Run: headless pygame with SDL's dummy video driver; simulated clock (each Clock.tick advances the game by its frame time, no real sleeping); random seed 0; keys injected as events and as key.get_pressed() state; no mouse input; restart key C tapped at the start of phases 3 and 4.
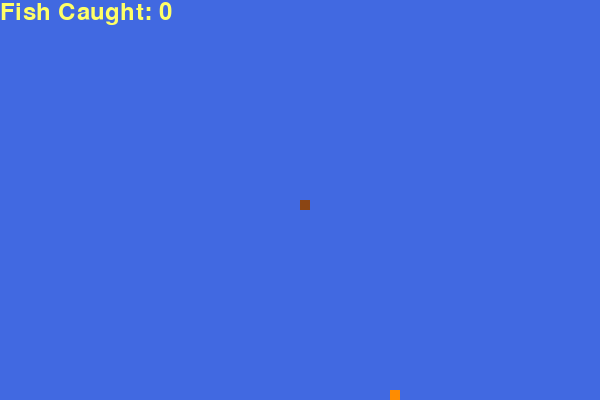
Frame 1 of 4 · flips 1–60 · no input
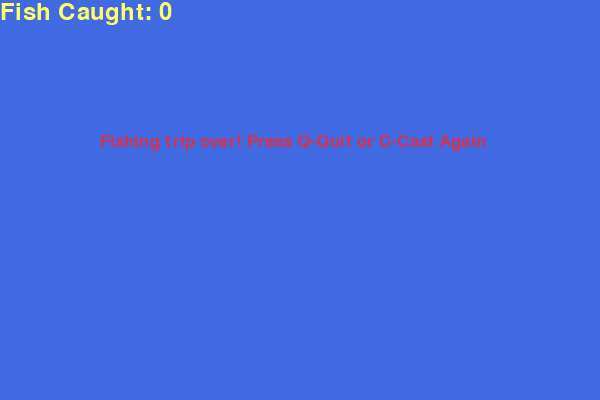
Frame 2 of 4 · flips 61–180 · tapped SPACE, RETURN · held RIGHT (→), D
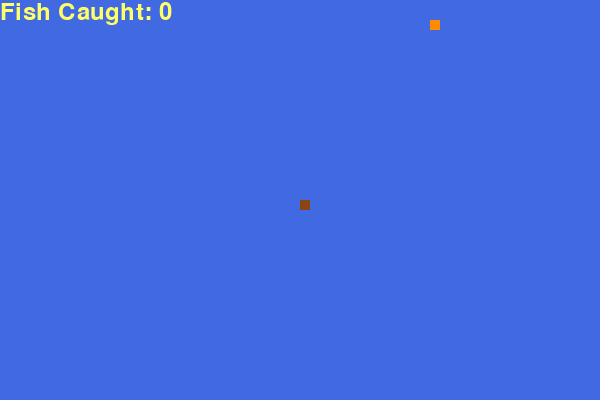
Frame 3 of 4 · flips 181–300 · tapped C · held DOWN (↓), S
Frame 4 of 4 · flips 301–420 · tapped C · held LEFT (←), A, UP (↑), W · screen same as frame 2, image omitted

The pygame program that drew these frames:

import pygame
import time
import random

# Initialize Pygame
pygame.init()

# Define colors
water_blue = (65, 105, 225)  # Deep blue for water
boat_color = (139, 69, 19)   # Brown for boat
fish_color = (255, 140, 0)   # Orange for fish
fishing_line_color = (255, 255, 255)  # White for fishing line
score_color = (255, 255, 102)  # Yellow for score
text_color = (255, 255, 255)  # White for text
game_over_color = (213, 50, 80)  # Red for game over
win_color = (0, 255, 0)  # Green for win message
powerup_color = (147, 112, 219)  # Purple for power-ups

# Fishing game variables
fishing_lines = []  # List to store active fishing lines
line_speed = 3  # Speed multiplier for fishing lines
line_size = 3  # Default size of fishing lines
max_line_size = 9  # Maximum size of fishing lines with power-ups
powerup_active = False  # Flag to track if a power-up is on screen
powerup_x = 0  # Power-up x coordinate
powerup_y = 0  # Power-up y coordinate
powerup_timer = 0  # Timer for spawning power-ups

# Display dimensions
dis_width = 600
dis_height = 400

# Create display window
dis = pygame.display.set_mode((dis_width, dis_height))
pygame.display.set_caption('Fishing Adventure')

# Clock for controlling the game's frame rate
clock = pygame.time.Clock()
boat_size = 10
game_speed = 15

# Font styles for score and messages
font_style = pygame.font.SysFont("bahnschrift", 25)
score_font = pygame.font.SysFont("comicsansms", 35)

def draw_boat(boat_size, boat_segments):
    """Draws the fishing boat on the screen."""
    for segment in boat_segments:
        pygame.draw.rect(dis, boat_color, [segment[0], segment[1], boat_size, boat_size])

def draw_fishing_lines():
    """Draws all active fishing lines."""
    for line in fishing_lines:
        pygame.draw.rect(dis, fishing_line_color, [line[0], line[1], line_size, line_size])

def draw_powerup():
    """Draws the power-up if active."""
    if powerup_active:
        pygame.draw.rect(dis, powerup_color, [powerup_x, powerup_y, boat_size, boat_size])

def your_catch(score):
    """Displays the current fish caught."""
    value = score_font.render("Fish Caught: " + str(score), True, score_color)
    dis.blit(value, [0, 0])

def message(msg, color):
    """Displays a message on the screen."""
    mesg = font_style.render(msg, True, color)
    dis.blit(mesg, [dis_width / 6, dis_height / 3])

def gameLoop():
    game_over = False
    game_close = False
    
    # Starting position of the boat
    x1 = dis_width / 2
    y1 = dis_height / 2
    x1_change = 0
    y1_change = 0
    
    boat_segments = []
    boat_length = 1
    
    # Set initial fish coordinates
    fish_x = round(random.randrange(0, dis_width - boat_size) / 10.0) * 10.0
    fish_y = round(random.randrange(0, dis_height - boat_size) / 10.0) * 10.0
    
    # Add fishing line direction variables
    line_direction_x = 0
    line_direction_y = 0
    
    # Add a maximum score to reach
    max_score = 100
    
    # Power-up variables
    global powerup_active, powerup_x, powerup_y, powerup_timer, line_size
    powerup_active = False
    powerup_timer = 0
    line_size = 3  # Reset line size at start of game

    while not game_over:

        # Game Over screen loop
        while game_close:
            dis.fill(water_blue)
            if boat_length - 1 >= max_score:
                message("You're a master angler! Fish: " + str(boat_length - 1) + " Press Q-Quit or C-Play Again", win_color)
            else:
                message("Fishing trip over! Press Q-Quit or C-Cast Again", game_over_color)
            your_catch(boat_length - 1)
            pygame.display.update()

            # Event loop for game over screen
            for event in pygame.event.get():
                if event.type == pygame.KEYDOWN:
                    if event.key == pygame.K_q:
                        game_over = True
                        game_close = False
                    if event.key == pygame.K_c:
                        gameLoop()

        for event in pygame.event.get():
            if event.type == pygame.QUIT:
                game_over = True
            if event.type == pygame.KEYDOWN:
                # Change boat direction based on arrow keys
                if event.key == pygame.K_LEFT:
                    x1_change = -boat_size
                    y1_change = 0
                    line_direction_x = -1
                    line_direction_y = 0
                elif event.key == pygame.K_RIGHT:
                    x1_change = boat_size
                    y1_change = 0
                    line_direction_x = 1
                    line_direction_y = 0
                elif event.key == pygame.K_UP:
                    y1_change = -boat_size
                    x1_change = 0
                    line_direction_x = 0
                    line_direction_y = -1
                elif event.key == pygame.K_DOWN:
                    y1_change = boat_size
                    x1_change = 0
                    line_direction_x = 0
                    line_direction_y = 1
                # Cast fishing line with spacebar
                elif event.key == pygame.K_SPACE:
                    if line_direction_x != 0 or line_direction_y != 0:
                        fishing_lines.append([x1, y1, line_direction_x, line_direction_y])

        # Check for collision with boundaries (boat can't go on land)
        if x1 >= dis_width or x1 < 0 or y1 >= dis_height or y1 < 0:
            game_close = True

        # Update boat's position
        x1 += x1_change
        y1 += y1_change
        dis.fill(water_blue)
        pygame.draw.rect(dis, fish_color, [fish_x, fish_y, boat_size, boat_size])
        
        # Handle power-up spawning and collection
        powerup_timer += 1
        if not powerup_active and powerup_timer > 300:  # Spawn power-up every ~5 seconds
            powerup_active = True
            powerup_x = round(random.randrange(0, dis_width - boat_size) / 10.0) * 10.0
            powerup_y = round(random.randrange(0, dis_height - boat_size) / 10.0) * 10.0
            powerup_timer = 0
        
        # Draw power-up if active
        if powerup_active:
            draw_powerup()
            
            # Check if boat collected power-up
            if x1 == powerup_x and y1 == powerup_y:
                powerup_active = False
                if line_size < max_line_size:
                    line_size += 2  # Increase fishing line size
                powerup_timer = 0

        # Update and draw fishing lines
        for line in fishing_lines[:]:
            line[0] += line[2] * boat_size * line_speed
            line[1] += line[3] * boat_size * line_speed
            
            # Remove fishing lines that are off-screen
            if (line[0] < 0 or line[0] > dis_width or 
                line[1] < 0 or line[1] > dis_height):
                fishing_lines.remove(line)
                continue
            
            # Check for catching fish with fishing line
            if (line[0] >= fish_x and line[0] < fish_x + boat_size and
                line[1] >= fish_y and line[1] < fish_y + boat_size):
                fishing_lines.remove(line)
                fish_x = round(random.randrange(0, dis_width - boat_size) / 10.0) * 10.0
                fish_y = round(random.randrange(0, dis_height - boat_size) / 10.0) * 10.0
                boat_length += 1
            
            # Check for power-up collection with fishing line
            if powerup_active and (line[0] >= powerup_x and line[0] < powerup_x + boat_size and
                                  line[1] >= powerup_y and line[1] < powerup_y + boat_size):
                fishing_lines.remove(line)
                powerup_active = False
                if line_size < max_line_size:
                    line_size += 2  # Increase fishing line size
                powerup_timer = 0

        draw_fishing_lines()
        
        # Append new boat position
        boat_head = []
        boat_head.append(x1)
        boat_head.append(y1)
        boat_segments.append(boat_head)
        if len(boat_segments) > boat_length:
            del boat_segments[0]

        # Check for collision with self (boat crashed into itself)
        for segment in boat_segments[:-1]:
            if segment == boat_head:
                game_close = True

        draw_boat(boat_size, boat_segments)
        your_catch(boat_length - 1)

        pygame.display.update()

        # Check if player has reached the maximum score
        if boat_length - 1 >= max_score:
            game_close = True

        # Check if boat has caught a fish directly
        if x1 == fish_x and y1 == fish_y:
            # Generate new fish position
            fish_x = round(random.randrange(0, dis_width - boat_size) / 10.0) * 10.0
            fish_y = round(random.randrange(0, dis_height - boat_size) / 10.0) * 10.0
            boat_length += 1

        clock.tick(game_speed)

    pygame.quit()
    quit()

gameLoop()
